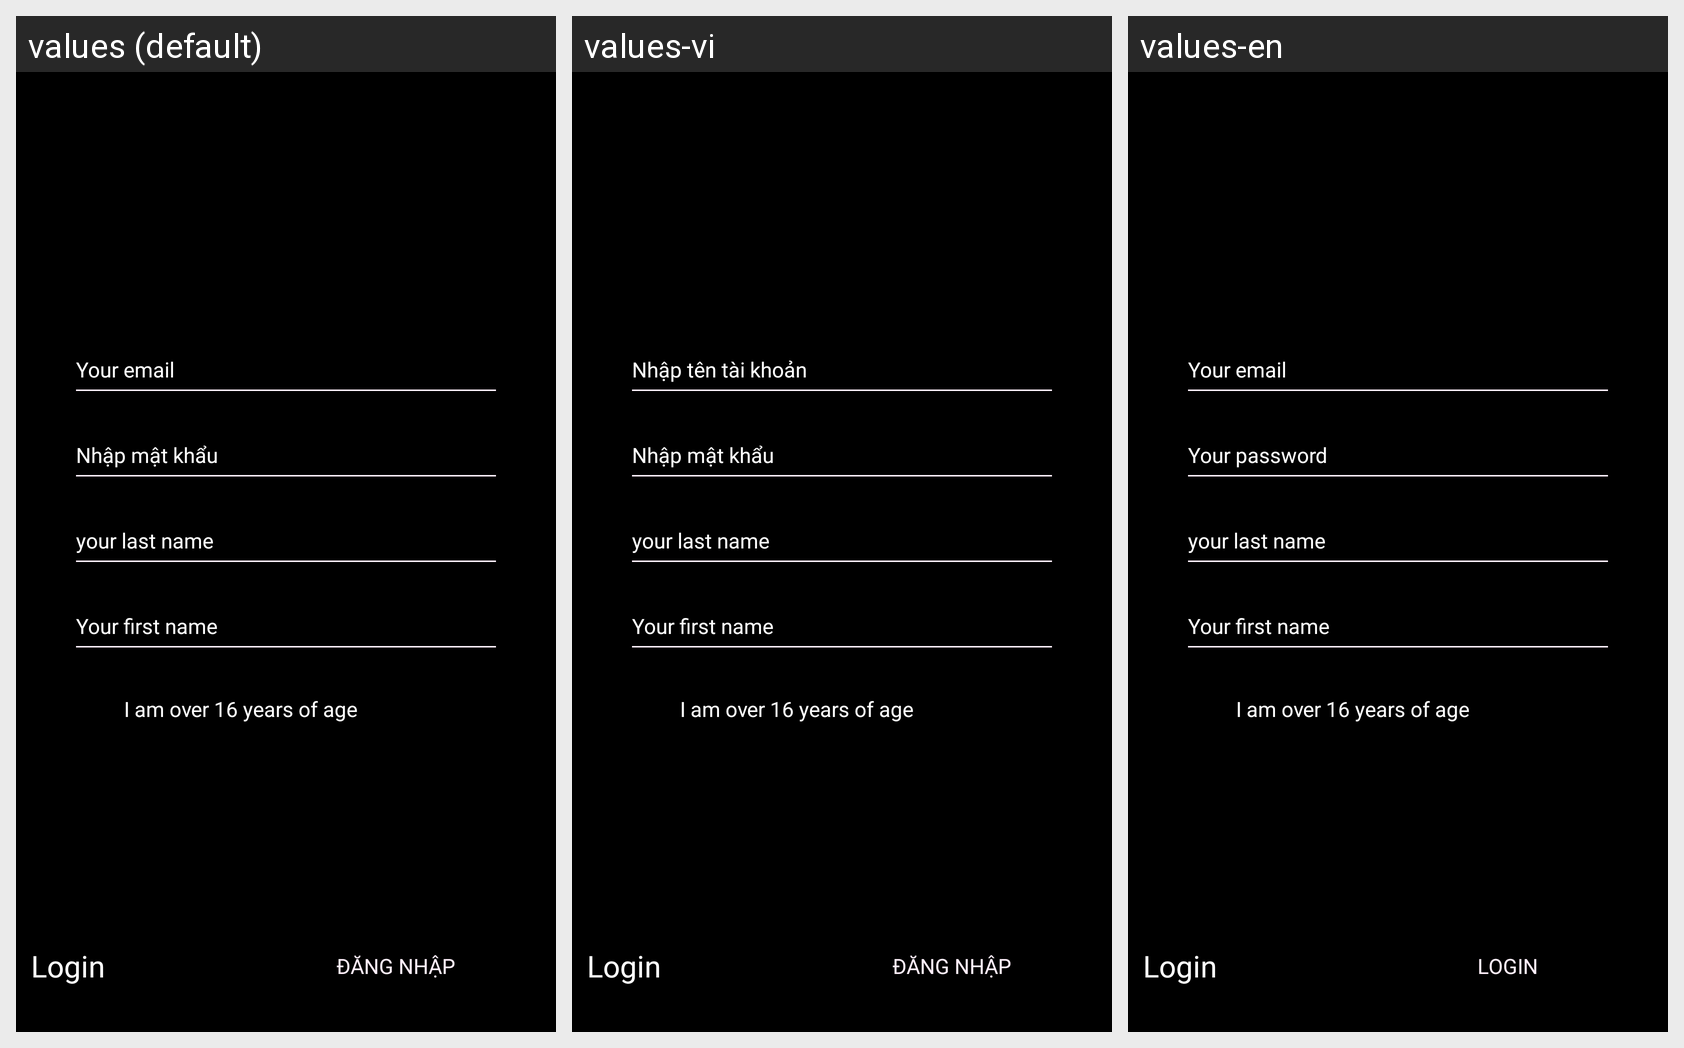

Strings drawn on this Android screen and how each of the app's shown locales translates them:
Android screen res/layout/fragment_signup.xml rendered under 3 locales, left to right: values (default), values-vi, values-en. Device: Nexus 5 (rendered at 1080×1920; each locale shown at half size, 540×960, under a caption strip naming it); theme AppTheme.
Strings drawn on this screen, with the default value and each locale's value (text and hints the layout hard-codes, and strings that could not be matched under every locale, appear in the picture but are not listed):

text_hint_input_email
  values: Your email
  values-vi: Nhập tên tài khoản
  values-en: Your email

login_title_password
  values: Nhập mật khẩu
  values-vi: Nhập mật khẩu
  values-en: Your password

sign_up_hint_input_last_name
  values: your last name
  values-vi: your last name
  values-en: your last name

sign_up_hint_input_first_name
  values: Your first name
  values-vi: Your first name
  values-en: Your first name

title_years_old
  values: I am over 16 years of age
  values-vi: I am over 16 years of age
  values-en: I am over 16 years of age

title_login
  values: Login
  values-vi: Login
  values-en: Login

login
  values: Đăng nhập
  values-vi: Đăng nhập
  values-en: Login
